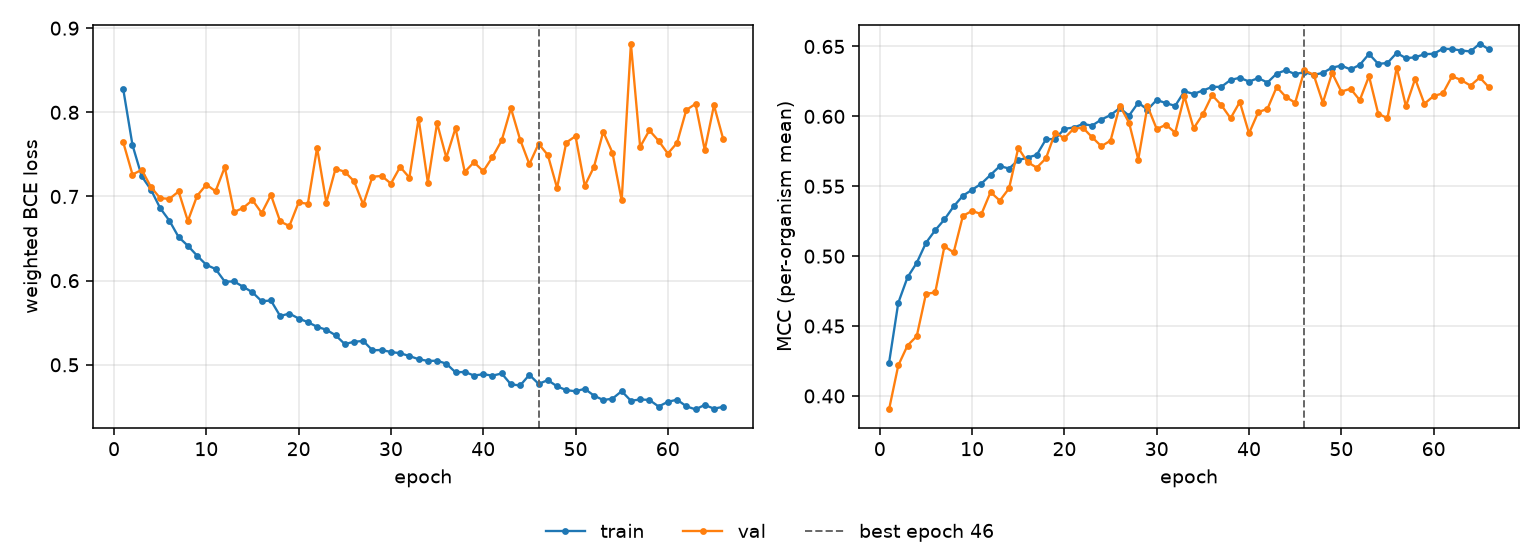

The data file committed next to this chart (first rows):
epoch, tr_loss, vl_loss, tr_mcc, vl_mcc, is_best
1, 0.8274, 0.7643, 0.4237, 0.3904, False
2, 0.7611, 0.7261, 0.4666, 0.4219, False
3, 0.7241, 0.7317, 0.4849, 0.4361, False
4, 0.7081, 0.7112, 0.4952, 0.4428, False
5, 0.6862, 0.698, 0.5095, 0.4731, False
6, 0.6713, 0.6972, 0.5185, 0.474, False
7, 0.6518, 0.7059, 0.5262, 0.507, False
8, 0.6414, 0.6709, 0.5356, 0.5027, False
9, 0.6297, 0.7008, 0.5432, 0.5288, False
10, 0.6188, 0.7141, 0.5475, 0.5324, False
11, 0.6138, 0.7063, 0.5519, 0.53, False
12, 0.5989, 0.7348, 0.5582, 0.5458, False
13, 0.599, 0.6815, 0.5644, 0.5397, False
14, 0.5927, 0.6864, 0.5627, 0.5485, False
15, 0.5861, 0.6958, 0.5686, 0.5774, False
16, 0.5755, 0.6804, 0.5706, 0.5673, False
17, 0.5764, 0.7018, 0.5724, 0.5633, False
18, 0.5579, 0.6704, 0.5836, 0.57, False
19, 0.5609, 0.6649, 0.5838, 0.5884, False
20, 0.555, 0.693, 0.5911, 0.5843, False
21, 0.5507, 0.6913, 0.592, 0.5912, False
22, 0.5452, 0.7578, 0.5945, 0.5919, False
23, 0.5416, 0.6927, 0.5934, 0.5851, False
24, 0.5351, 0.733, 0.5977, 0.5786, False
25, 0.5246, 0.7294, 0.6009, 0.5827, False
26, 0.5274, 0.7182, 0.6059, 0.6077, False
27, 0.5283, 0.6905, 0.6005, 0.5955, False
28, 0.5172, 0.7235, 0.6098, 0.5691, False
29, 0.5176, 0.7244, 0.6048, 0.6073, False
30, 0.5152, 0.7154, 0.6118, 0.5909, False
31, 0.5138, 0.7352, 0.6095, 0.594, False
32, 0.5104, 0.7224, 0.6075, 0.5883, False
33, 0.5067, 0.7925, 0.6179, 0.6144, False
34, 0.5046, 0.7165, 0.6161, 0.5914, False
35, 0.5048, 0.7872, 0.6185, 0.6015, False
36, 0.5014, 0.7462, 0.6211, 0.6152, False
37, 0.4911, 0.7813, 0.6211, 0.6081, False
38, 0.4915, 0.7292, 0.6261, 0.5986, False
39, 0.4872, 0.7408, 0.6276, 0.6103, False
40, 0.4888, 0.7299, 0.6249, 0.5879, False
41, 0.4871, 0.7468, 0.6274, 0.603, False
42, 0.4897, 0.7666, 0.6242, 0.6054, False
43, 0.4767, 0.805, 0.6307, 0.621, False
44, 0.4754, 0.7675, 0.633, 0.6138, False
45, 0.4881, 0.7384, 0.6302, 0.6098, False
46, 0.4773, 0.7626, 0.6317, 0.6329, True
47, 0.4818, 0.7493, 0.6296, 0.6298, False
48, 0.4744, 0.7101, 0.6311, 0.6098, False
49, 0.4699, 0.7641, 0.6349, 0.6311, False
50, 0.4686, 0.7717, 0.6363, 0.6177, False
51, 0.4715, 0.7127, 0.6336, 0.6198, False
52, 0.4634, 0.7352, 0.6368, 0.6116, False
53, 0.4581, 0.7768, 0.6446, 0.6288, False
54, 0.4597, 0.7521, 0.6375, 0.6019, False
55, 0.4687, 0.6953, 0.6382, 0.5987, False
56, 0.4573, 0.8817, 0.6454, 0.6349, False
57, 0.4588, 0.759, 0.6416, 0.6072, False
58, 0.4583, 0.7786, 0.6422, 0.6269, False
59, 0.4504, 0.7662, 0.6445, 0.609, False
60, 0.456, 0.751, 0.6448, 0.6146, False
... 6 more rows
